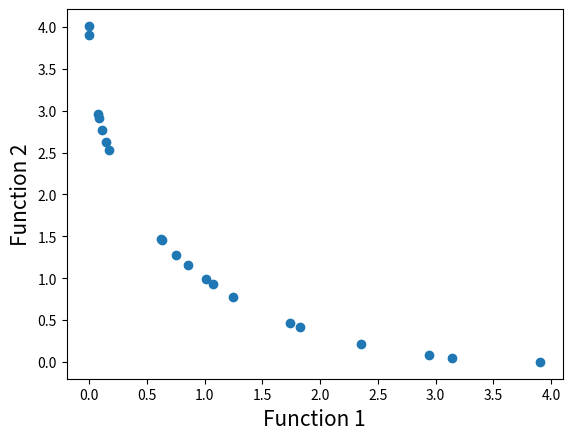

Here is the Python script that generated this plot:
# Program Name: NSGA-II.py
# Description: This is a python implementation of Prof. Kalyanmoy Deb's popular NSGA-II algorithm
# Author: Haris Ali Khan 
# [redacted]

#Importing required modules
import math
import random
import matplotlib.pyplot as plt

#First function to optimize
def function1(x):
    return -x**2

#Second function to optimize
def function2(x):
    return -(x-2)**2

#Function to find index of list
def index_of(a,list):
    return next((i for i in range(len(list)) if list[i] == a), -1)

#Function to sort by values
def sort_by_values(list1, values):
    sorted_list = []
    while(len(sorted_list)!=len(list1)):
        if index_of(min(values),values) in list1:
            sorted_list.append(index_of(min(values),values))
        values[index_of(min(values),values)] = math.inf
    return sorted_list

#Function to carry out NSGA-II's fast non dominated sort
def fast_non_dominated_sort(values1, values2):
    S = [[] for _ in range(len(values1))]
    front = [[]]
    n = [0 for _ in range(len(values1))]
    rank = [0 for _ in range(len(values1))]

    for p in range(len(values1)):
        S[p]=[]
        n[p]=0
        for q in range(len(values1)):
            if (values1[p] > values1[q] and values2[p] > values2[q]) or (values1[p] >= values1[q] and values2[p] > values2[q]) or (values1[p] > values1[q] and values2[p] >= values2[q]):
                if q not in S[p]:
                    S[p].append(q)
            elif (values1[q] > values1[p] and values2[q] > values2[p]) or (values1[q] >= values1[p] and values2[q] > values2[p]) or (values1[q] > values1[p] and values2[q] >= values2[p]):
                n[p] += 1
        if n[p]==0:
            rank[p] = 0
            if p not in front[0]:
                front[0].append(p)

    i = 0
    while (front[i] != []):
        Q=[]
        for p in front[i]:
            for q in S[p]:
                n[q] =n[q] - 1
                if( n[q]==0):
                    rank[q]=i+1
                    if q not in Q:
                        Q.append(q)
        i += 1
        front.append(Q)

    del front[-1]
    return front

#Function to calculate crowding distance
def crowding_distance(values1, values2, front):
    distance = [0 for _ in range(len(front))]
    sorted1 = sort_by_values(front, values1[:])
    sorted2 = sort_by_values(front, values2[:])
    distance[0] = 4444444444444444
    distance[len(front) - 1] = 4444444444444444
    for k in range(1,len(front)-1):
        distance[k] = distance[k]+ (values1[sorted1[k+1]] - values2[sorted1[k-1]])/(max(values1)-min(values1))
    for k in range(1,len(front)-1):
        distance[k] = distance[k]+ (values1[sorted2[k+1]] - values2[sorted2[k-1]])/(max(values2)-min(values2))
    return distance

#Function to carry out the crossover
def crossover(a,b):
    r=random.random()
    return mutation((a+b)/2) if r>0.5 else mutation((a-b)/2)

#Function to carry out the mutation operator
def mutation(solution):
    mutation_prob = random.random()
    if mutation_prob <1:
        solution = min_x+(max_x-min_x)*random.random()
    return solution

#Main program starts here
pop_size = 20
max_gen = 921

#Initialization
min_x=-55
max_x=55
solution = [min_x+(max_x-min_x)*random.random() for _ in range(pop_size)]
for gen_no in range(max_gen):
    function1_values = [function1(solution[i]) for i in range(pop_size)]
    function2_values = [function2(solution[i]) for i in range(pop_size)]
    non_dominated_sorted_solution = fast_non_dominated_sort(function1_values[:],function2_values[:])
    print("The best front for Generation number ",gen_no, " is")
    for valuez in non_dominated_sorted_solution[0]:
        print(round(solution[valuez],3),end=" ")
    print("\n")
    crowding_distance_values = [
        crowding_distance(
            function1_values[:],
            function2_values[:],
            non_dominated_sorted_solution[i][:],
        )
        for i in range(len(non_dominated_sorted_solution))
    ]
    solution2 = solution[:]
    #Generating offsprings
    while(len(solution2)!=2*pop_size):
        a1 = random.randint(0,pop_size-1)
        b1 = random.randint(0,pop_size-1)
        solution2.append(crossover(solution[a1],solution[b1]))
    function1_values2 = [function1(solution2[i]) for i in range(2*pop_size)]
    function2_values2 = [function2(solution2[i]) for i in range(2*pop_size)]
    non_dominated_sorted_solution2 = fast_non_dominated_sort(function1_values2[:],function2_values2[:])
    crowding_distance_values2 = [
        crowding_distance(
            function1_values2[:],
            function2_values2[:],
            non_dominated_sorted_solution2[i][:],
        )
        for i in range(len(non_dominated_sorted_solution2))
    ]
    new_solution= []
    for i in range(len(non_dominated_sorted_solution2)):
        non_dominated_sorted_solution2_1 = [
            index_of(
                non_dominated_sorted_solution2[i][j],
                non_dominated_sorted_solution2[i],
            )
            for j in range(len(non_dominated_sorted_solution2[i]))
        ]
        front22 = sort_by_values(non_dominated_sorted_solution2_1[:], crowding_distance_values2[i][:])
        front = [
            non_dominated_sorted_solution2[i][front22[j]]
            for j in range(len(non_dominated_sorted_solution2[i]))
        ]
        front.reverse()
        for value in front:
            new_solution.append(value)
            if(len(new_solution)==pop_size):
                break
        if (len(new_solution) == pop_size):
            break
    solution = [solution2[i] for i in new_solution]
#Lets plot the final front now
function1 = [i * -1 for i in function1_values]
function2 = [j * -1 for j in function2_values]
plt.xlabel('Function 1', fontsize=15)
plt.ylabel('Function 2', fontsize=15)
plt.scatter(function1, function2)
plt.show()
